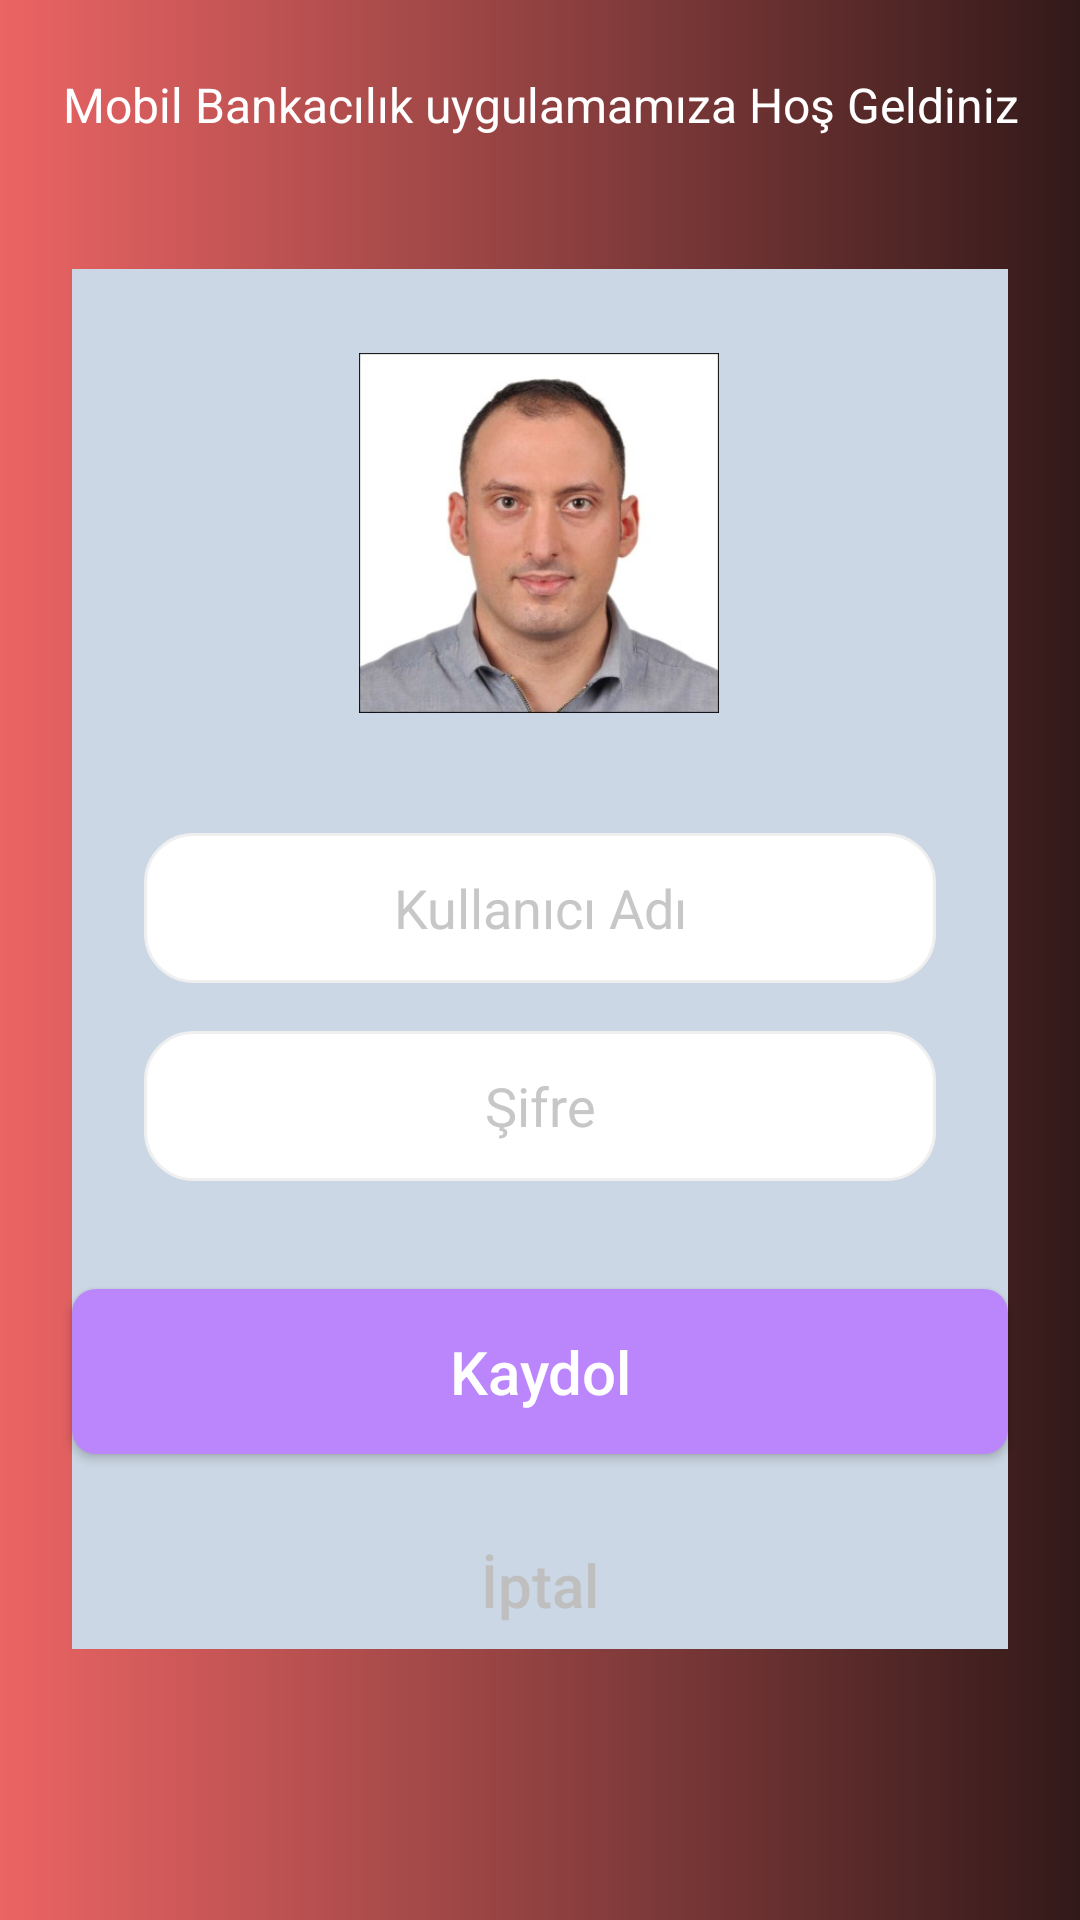

Layout XML and referenced resources for this Android screen:
<!-- AndroidManifest.xml: application theme Theme.DenemeMenu -->
<!-- res/layout/fragment_first.xml -->
<?xml version="1.0" encoding="utf-8"?>
<androidx.constraintlayout.widget.ConstraintLayout
    xmlns:android="http://schemas.android.com/apk/res/android"
    xmlns:app="http://schemas.android.com/apk/res-auto"
    xmlns:tools="http://schemas.android.com/tools"
    android:layout_width="match_parent"
    android:layout_height="match_parent"
    tools:context=".FirstFragment"
    android:background="@drawable/gradient">


    <ImageView
        android:id="@+id/iv_Banka_Bilgileri"
        android:layout_width="match_parent"
        android:layout_height="220dp"
        android:contentDescription="@string/banka_bilgileri"
        android:scaleType="centerCrop"
        android:src="@drawable/gradient"
        app:layout_constraintEnd_toEndOf="parent"
        app:layout_constraintStart_toStartOf="parent"
        app:layout_constraintTop_toTopOf="parent" />

    <TextView
        android:id="@+id/titlepage"
        android:layout_width="wrap_content"
        android:layout_height="wrap_content"
        android:layout_marginStart="8dp"
        android:layout_marginTop="24dp"
        android:layout_marginEnd="8dp"
        android:gravity="center_horizontal"
        android:text="@string/mobil_bankacilik_uygulamamiza_hos_geldiniz"
        android:textAlignment="center"
        android:textColor="#FFF"
        android:textSize="16sp"
        app:layout_constraintEnd_toEndOf="parent"
        app:layout_constraintStart_toStartOf="parent"
        app:layout_constraintTop_toTopOf="parent" />



    <View
        android:id="@+id/view"
        android:layout_width="match_parent"
        android:layout_height="460dp"
        android:layout_marginStart="24dp"
        android:layout_marginTop="44dp"
        android:layout_marginEnd="24dp"
        android:background="#CBD7E4"
        app:layout_constraintEnd_toEndOf="parent"
        app:layout_constraintHorizontal_bias="0.0"
        app:layout_constraintStart_toStartOf="parent"
        app:layout_constraintTop_toBottomOf="@+id/titlepage" />

    <ImageView
        android:id="@+id/iv_kullanıcı_resmi"
        android:layout_width="120dp"
        android:layout_height="120dp"
        android:layout_marginStart="8dp"
        android:layout_marginTop="28dp"
        android:layout_marginEnd="8dp"
        android:contentDescription="@string/kullanici_resmi"
        android:src="@drawable/picuser"
        app:layout_constraintEnd_toEndOf="parent"
        app:layout_constraintHorizontal_bias="0.498"
        app:layout_constraintStart_toStartOf="parent"
        app:layout_constraintTop_toTopOf="@+id/view" />


    <EditText
        android:id="@+id/tv_userName"
        android:layout_width="match_parent"
        android:layout_height="50dp"
        android:layout_gravity="center_vertical"
        android:layout_marginStart="48dp"
        android:layout_marginTop="40dp"
        android:layout_marginEnd="48dp"
        android:autofillHints=""
        android:background="@drawable/bginput"
        android:hint="@string/kullaniciadi"
        android:inputType="text"
        android:orientation="vertical"
        android:textAlignment="center"
        android:textColor="#28336C"
        android:textColorHint="#C7C7C7"
        app:layout_constraintEnd_toEndOf="parent"
        app:layout_constraintHorizontal_bias="0.0"
        app:layout_constraintStart_toStartOf="parent"
        app:layout_constraintTop_toBottomOf="@+id/iv_kullanıcı_resmi"
        tools:ignore="RtlCompat" />


    <EditText
        app:passwordToggleEnabled="true"
        android:inputType="textPassword"
        android:id="@+id/tv_kullaniciadi"
        android:layout_width="match_parent"
        android:layout_height="50dp"
        android:layout_gravity="center_horizontal"
        android:layout_marginStart="48dp"
        android:layout_marginTop="16dp"
        android:layout_marginEnd="48dp"
        android:autofillHints=""
        android:background="@drawable/bginput"
        android:hint="@string/sifre"
        android:text=""
        android:textAlignment="center"
        android:textColor="#28336C"
        android:textColorHint="#C7C7C7"
        app:layout_constraintEnd_toEndOf="parent"
        app:layout_constraintHorizontal_bias="0.0"
        app:layout_constraintStart_toStartOf="parent"
        app:layout_constraintTop_toBottomOf="@+id/tv_userName" />


    <Button
        android:id="@+id/btnKaydet"
        android:layout_width="match_parent"
        android:layout_height="55dp"
        android:layout_marginStart="24dp"
        android:layout_marginTop="36dp"
        android:layout_marginEnd="24dp"
        android:background="@drawable/btnblue"
        android:text="@string/kaydol"
        android:textAllCaps="false"
        android:textColor="#FFF"
        android:textSize="20sp"
        app:layout_constraintEnd_toEndOf="parent"
        app:layout_constraintHorizontal_bias="0.0"
        app:layout_constraintStart_toStartOf="parent"
        app:layout_constraintTop_toBottomOf="@+id/tv_kullaniciadi" />

    <Button
        android:id="@+id/btnCancel"
        android:layout_width="match_parent"
        android:layout_height="55dp"
        android:layout_marginStart="24dp"
        android:layout_marginTop="16dp"
        android:layout_marginEnd="24dp"
        android:background="@drawable/btngrey"
        android:text="@string/ıptal"
        android:textAllCaps="false"
        android:textColor="#BFBFBF"
        android:textSize="20sp"
        app:layout_constraintEnd_toEndOf="parent"
        app:layout_constraintHorizontal_bias="0.0"
        app:layout_constraintStart_toStartOf="parent"
        app:layout_constraintTop_toBottomOf="@+id/btnKaydet" />


</androidx.constraintlayout.widget.ConstraintLayout>
<!-- resources referenced by this layout -->
<resources>
  <!-- drawable bginput (drawable-v24) -->
  <?xml version="1.0" encoding="utf-8"?>
  <shape xmlns:android="http://schemas.android.com/apk/res/android">
  
      <solid
          android:color="#FFF"
          />
  
      <corners
          android:radius="16dp"
          />
  
      <stroke
          android:width="1dp"
          android:color="#EFEFEF"
          />
  
  </shape>
  <!-- drawable btnblue (drawable-v24) -->
  <?xml version="1.0" encoding="utf-8"?>
  <shape xmlns:android="http://schemas.android.com/apk/res/android">
  
      <solid
          android:color="@color/purple_200"
          />
      <corners
          android:radius="8dp"
          />
  
  </shape>
  <!-- drawable gradient (drawable-v24) -->
  <?xml version="1.0" encoding="utf-8"?>
  <shape xmlns:android="http://schemas.android.com/apk/res/android"
      android:shape="rectangle">
      <gradient
          android:startColor="#EC6464"
          android:centerColor="#914141"
          android:endColor="#321919"
          android:angle="0"/>
      <corners
          android:radius="0dp"/>
  
  </shape>
  <!-- drawable picuser: png bitmap (drawable-v24, 19237 bytes) -->
  <string name="banka_bilgileri">Banka Bilgileri</string>
  <string name="kaydol">Kaydol</string>
  <string name="kullanici_resmi">Kullanıcı Resmi</string>
  <string name="kullaniciadi">Kullanıcı Adı</string>
  <string name="mobil_bankacilik_uygulamamiza_hos_geldiniz">Mobil Bankacılık uygulamamıza Hoş Geldiniz</string>
  <string name="sifre">Şifre</string>
  <style name="Theme.DenemeMenu" parent="Theme.MaterialComponents.DayNight.DarkActionBar">
          
          <item name="colorPrimary">@color/purple_500</item>
          <item name="colorPrimaryVariant">@color/purple_700</item>
          <item name="colorOnPrimary">@color/white</item>
          
          <item name="colorSecondary">@color/teal_200</item>
          <item name="colorSecondaryVariant">@color/teal_700</item>
          <item name="colorOnSecondary">@color/black</item>
          
          <item name="android:statusBarColor" tools:targetApi="l">?attr/colorPrimaryVariant</item>
          
      </style>
  <color name="purple_200">#FFBB86FC</color>
  <color name="purple_500">#FF6200EE</color>
  <color name="purple_700">#FF3700B3</color>
  <color name="white">#FFFFFFFF</color>
  <color name="teal_200">#FF03DAC5</color>
  <color name="teal_700">#FF018786</color>
  <color name="black">#FF000000</color>
</resources>
